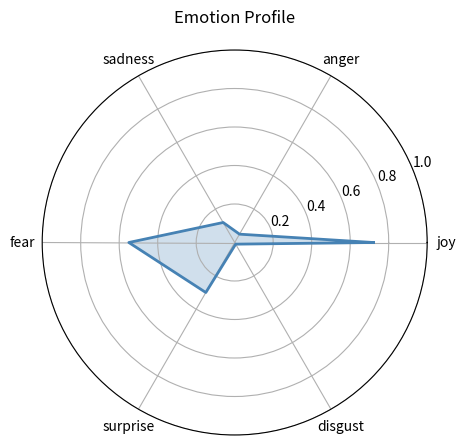

The script that saved this image: (Note: this script raises an exception after producing the figure.)
import matplotlib.pyplot as plt
import numpy as np

EMOTION_COLORS = {
    "joy":      "#FFD700",  # gold
    "anger":    "#FF4444",  # red
    "sadness":  "#4488FF",  # blue
    "fear":     "#9944CC",  # purple
    "surprise": "#FF8800",  # orange
    "disgust":  "#44AA44",  # green
}


def plot_radar(emotions, title="Emotion Profile"):
    """Create a radar (spider) chart showing emotion intensities as a filled polygon."""
    labels = list(emotions.keys())
    values = list(emotions.values())
    values += values[:1]  # close the polygon

    angles = np.linspace(0, 2 * np.pi, len(labels), endpoint=False).tolist()
    angles += angles[:1]

    fig, ax = plt.subplots(figsize=(5, 5), subplot_kw=dict(polar=True))
    ax.fill(angles, values, alpha=0.25, color="steelblue")
    ax.plot(angles, values, color="steelblue", linewidth=2)
    ax.set_xticks(angles[:-1])
    ax.set_xticklabels(labels)
    ax.set_ylim(0, 1)
    ax.set_title(title, pad=20)
    return fig


def plot_timeline(per_sentence_scores):
    """Create a line chart showing how emotions shift across sentences.

    Returns None if there's only one sentence (no timeline to show).
    """
    if len(per_sentence_scores) < 2:
        return None

    emotions = list(per_sentence_scores[0].keys())
    x = list(range(1, len(per_sentence_scores) + 1))

    fig, ax = plt.subplots(figsize=(8, 4))
    for emotion in emotions:
        color = EMOTION_COLORS.get(emotion, None)
        y = [sent[emotion] for sent in per_sentence_scores]
        ax.plot(x, y, label=emotion, marker="o", color=color)

    ax.set_xlabel("Sentence")
    ax.set_ylabel("Intensity")
    ax.set_title("Emotion Timeline")
    ax.legend(loc="upper right", fontsize="small")
    ax.set_xticks(x)
    return fig


def get_word_color(emotion_scores):
    """Return the hex color of the dominant emotion for a word, or None."""
    if not emotion_scores:
        return None
    dominant = max(emotion_scores, key=emotion_scores.get)
    return EMOTION_COLORS.get(dominant)


if __name__ == "__main__":
    # Test with dummy data
    dummy_emotions = {
        "joy": 0.72, "anger": 0.05, "sadness": 0.12,
        "fear": 0.55, "surprise": 0.30, "disgust": 0.01,
    }

    dummy_sentences = [
        {"joy": 0.9, "anger": 0.0, "sadness": 0.0, "fear": 0.1, "surprise": 0.3, "disgust": 0.0},
        {"joy": 0.2, "anger": 0.0, "sadness": 0.1, "fear": 0.8, "surprise": 0.2, "disgust": 0.0},
        {"joy": 0.5, "anger": 0.1, "sadness": 0.3, "fear": 0.2, "surprise": 0.1, "disgust": 0.0},
    ]

    print("Generating radar chart...")
    radar_fig = plot_radar(dummy_emotions)
    radar_fig.savefig("/tmp/test_radar.png", dpi=100, bbox_inches="tight")
    print("  Saved to /tmp/test_radar.png")

    print("Generating timeline chart...")
    timeline_fig = plot_timeline(dummy_sentences)
    timeline_fig.savefig("/tmp/test_timeline.png", dpi=100, bbox_inches="tight")
    print("  Saved to /tmp/test_timeline.png")

    print("\nColor mapping test:")
    test_cases = [
        {"joy": 0.9},
        {"anger": 0.8, "fear": 0.3},
        {},
    ]
    for scores in test_cases:
        print(f"  {scores} -> {get_word_color(scores)}")

    plt.close("all")
    print("\nDone.")
